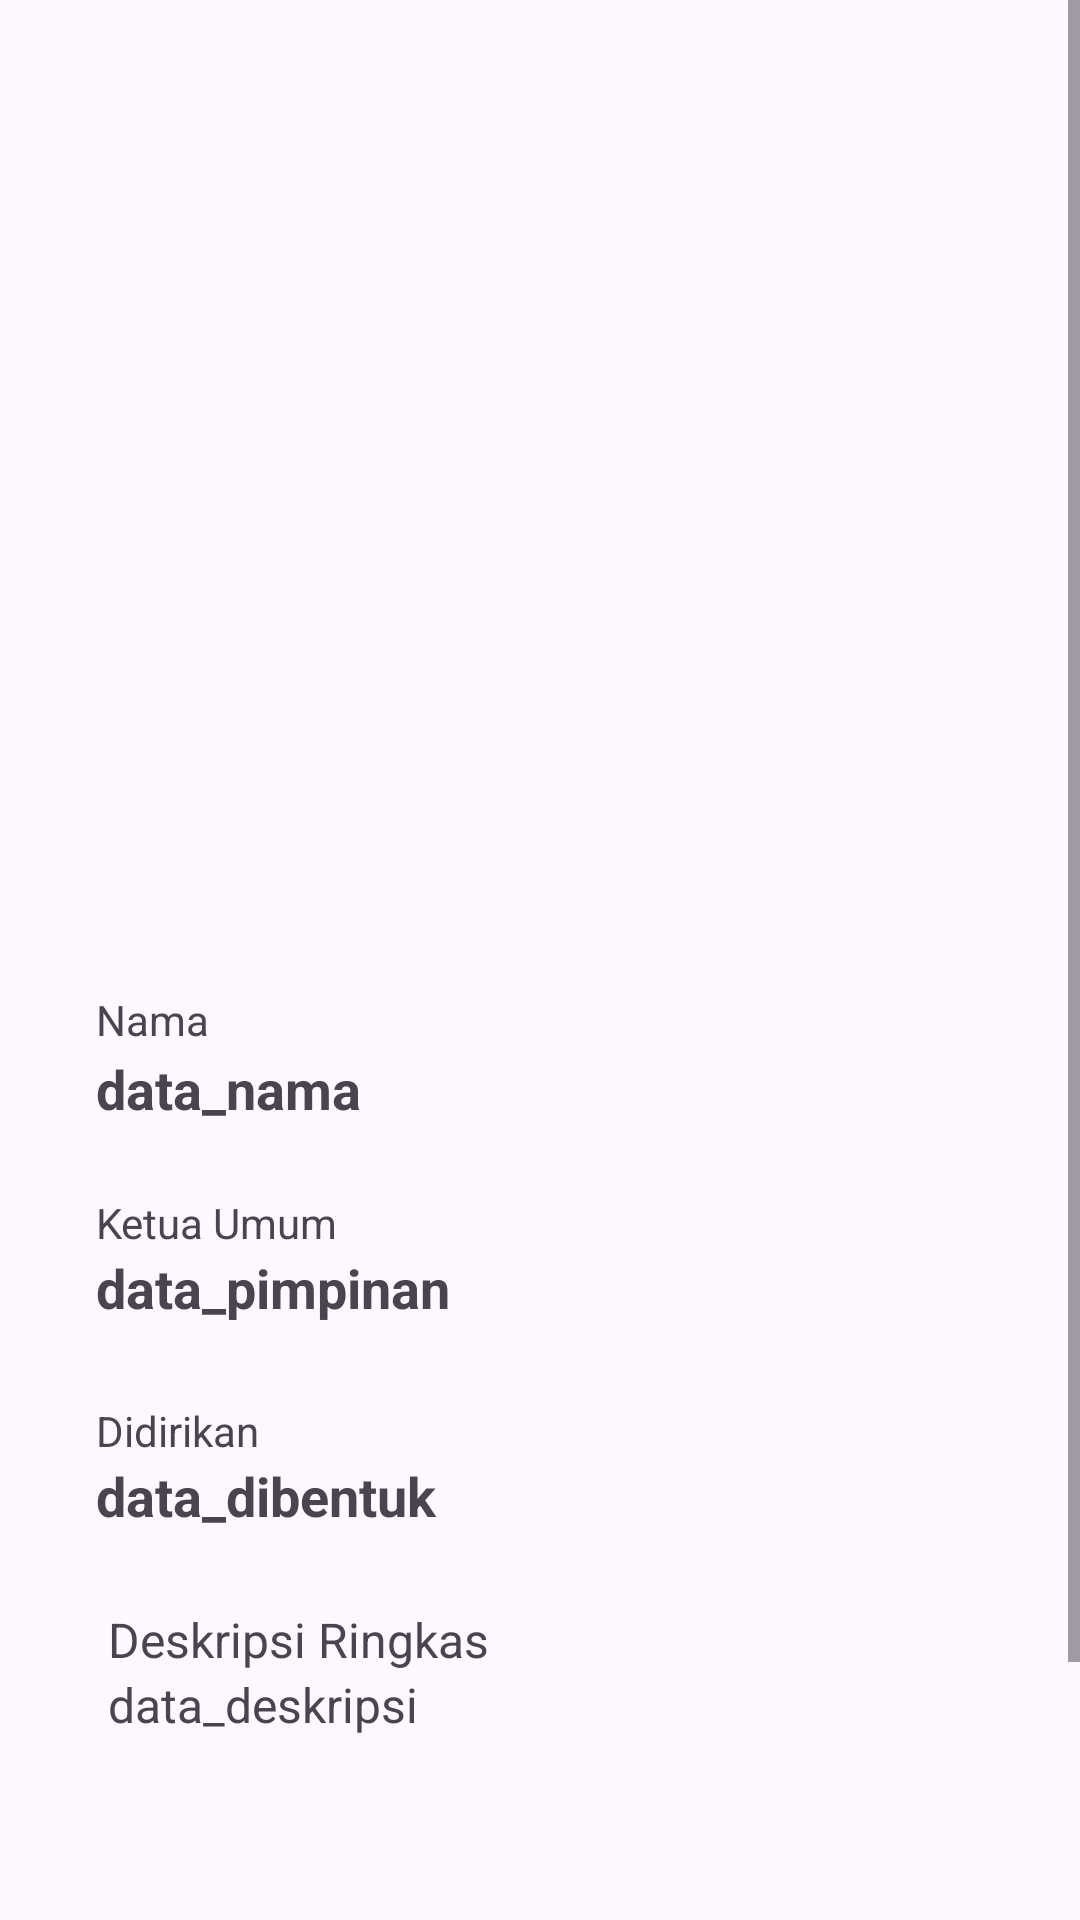

Layout XML and referenced resources for this Android screen:
<!-- AndroidManifest.xml: application theme Theme.MySubmissionPemula -->
<!-- res/layout/activity_detail.xml -->
<?xml version="1.0" encoding="utf-8"?>
<ScrollView xmlns:android="http://schemas.android.com/apk/res/android"
    xmlns:app="http://schemas.android.com/apk/res-auto"
    android:layout_width="match_parent"
    android:layout_height="match_parent"
    xmlns:tools="http://schemas.android.com/tools">
    
    <androidx.constraintlayout.widget.ConstraintLayout
        android:layout_width="match_parent"
        android:layout_height="wrap_content"
        android:padding="8dp">


        <ImageView
            android:id="@+id/img_detail_photo"
            android:layout_width="200dp"
            android:layout_height="250dp"

            android:layout_marginTop="36dp"

            android:scaleType="fitXY"
            app:layout_constraintEnd_toEndOf="parent"
            app:layout_constraintHorizontal_bias="0.497"
            app:layout_constraintStart_toStartOf="parent"
            app:layout_constraintTop_toTopOf="parent"
            tools:src="@tools:sample/avatars" />

        <TextView
            android:id="@+id/tv_name"
            android:layout_width="0dp"
            android:layout_height="wrap_content"
            android:layout_marginStart="24dp"
            android:text="Nama"
            android:textSize="14dp"
            app:layout_constraintBottom_toBottomOf="parent"
            app:layout_constraintEnd_toEndOf="@+id/img_detail_photo"
            app:layout_constraintHorizontal_bias="0.125"
            app:layout_constraintStart_toStartOf="parent"
            app:layout_constraintTop_toBottomOf="@+id/img_detail_photo"
            app:layout_constraintVertical_bias="0.087" />

        <TextView
            android:id="@+id/data_nama"
            android:layout_width="0dp"
            android:layout_height="wrap_content"
            android:text="data_nama"
            android:textSize="18dp"
            android:textStyle="bold"
            app:layout_constraintBottom_toBottomOf="parent"
            app:layout_constraintEnd_toEndOf="@+id/tv_name"
            app:layout_constraintHorizontal_bias="0.0"
            app:layout_constraintStart_toStartOf="@+id/tv_name"
            app:layout_constraintTop_toTopOf="@+id/tv_name"
            app:layout_constraintVertical_bias="0.054" />

        <TextView
            android:id="@+id/tv_pimpinan"
            android:layout_width="0dp"
            android:layout_height="wrap_content"
            android:text="Ketua Umum"
            android:textSize="14dp"
            app:layout_constraintBottom_toBottomOf="parent"
            app:layout_constraintEnd_toEndOf="@+id/data_nama"
            app:layout_constraintHorizontal_bias="0.0"
            app:layout_constraintStart_toStartOf="@+id/data_nama"
            app:layout_constraintTop_toBottomOf="@+id/data_nama"
            app:layout_constraintVertical_bias="0.068" />

        <TextView
            android:id="@+id/data_pimpinan"
            android:layout_width="0dp"
            android:layout_height="wrap_content"
            android:text="data_pimpinan"
            android:textSize="18dp"
            android:textStyle="bold"
            app:layout_constraintBottom_toBottomOf="parent"
            app:layout_constraintEnd_toEndOf="@+id/tv_pimpinan"
            app:layout_constraintHorizontal_bias="0.0"
            app:layout_constraintStart_toStartOf="@+id/tv_pimpinan"
            app:layout_constraintTop_toBottomOf="@+id/tv_pimpinan"
            app:layout_constraintVertical_bias="0.0" />

        <TextView
            android:id="@+id/tv_dibentuk"
            android:layout_width="0dp"
            android:layout_height="wrap_content"
            android:text="Didirikan"
            android:textSize="14dp"
            app:layout_constraintBottom_toBottomOf="parent"
            app:layout_constraintEnd_toEndOf="@+id/data_pimpinan"
            app:layout_constraintHorizontal_bias="0.0"
            app:layout_constraintStart_toStartOf="@+id/data_pimpinan"
            app:layout_constraintTop_toBottomOf="@+id/data_pimpinan"
            app:layout_constraintVertical_bias="0.096" />

        <TextView
            android:id="@+id/data_dibentuk"
            android:layout_width="0dp"
            android:layout_height="wrap_content"
            android:text="data_dibentuk"
            android:textSize="18dp"
            android:textStyle="bold"
            app:layout_constraintEnd_toEndOf="@+id/tv_dibentuk"
            app:layout_constraintStart_toStartOf="@+id/tv_dibentuk"
            app:layout_constraintTop_toBottomOf="@+id/tv_dibentuk" />

        <TextView

            android:id="@+id/tv_deskripsi"
            android:layout_width="0dp"
            android:layout_height="wrap_content"
            android:layout_marginStart="4dp"
            android:layout_marginTop="25dp"
            android:text="Deskripsi Ringkas"
            android:textSize="16dp"
            android:textStyle="normal"
            app:layout_constraintStart_toStartOf="@+id/tv_dibentuk"
            app:layout_constraintTop_toBottomOf="@+id/data_dibentuk" />

        <TextView
            android:id="@+id/data_deskripsi"
            android:layout_width="0dp"
            android:layout_height="150dp"

            android:layout_marginEnd="24dp"
            android:layout_marginBottom="24dp"
            android:ellipsize="end"
            android:maxLines="8"
            android:text="data_deskripsi"
            android:justificationMode="inter_word"
            android:textSize="16sp"
            app:layout_constraintBottom_toBottomOf="parent"
            app:layout_constraintEnd_toEndOf="parent"
            app:layout_constraintHorizontal_bias="0.0"
            app:layout_constraintStart_toStartOf="@+id/tv_deskripsi"
            app:layout_constraintTop_toBottomOf="@+id/tv_deskripsi" />


    </androidx.constraintlayout.widget.ConstraintLayout>


    
</ScrollView>
<!-- resources referenced by this layout -->
<resources>
  <style name="Theme.MySubmissionPemula" parent="Base.Theme.MySubmissionPemula" />
  <style name="Base.Theme.MySubmissionPemula" parent="Theme.Material3.DayNight">
          
          
      </style>
</resources>
